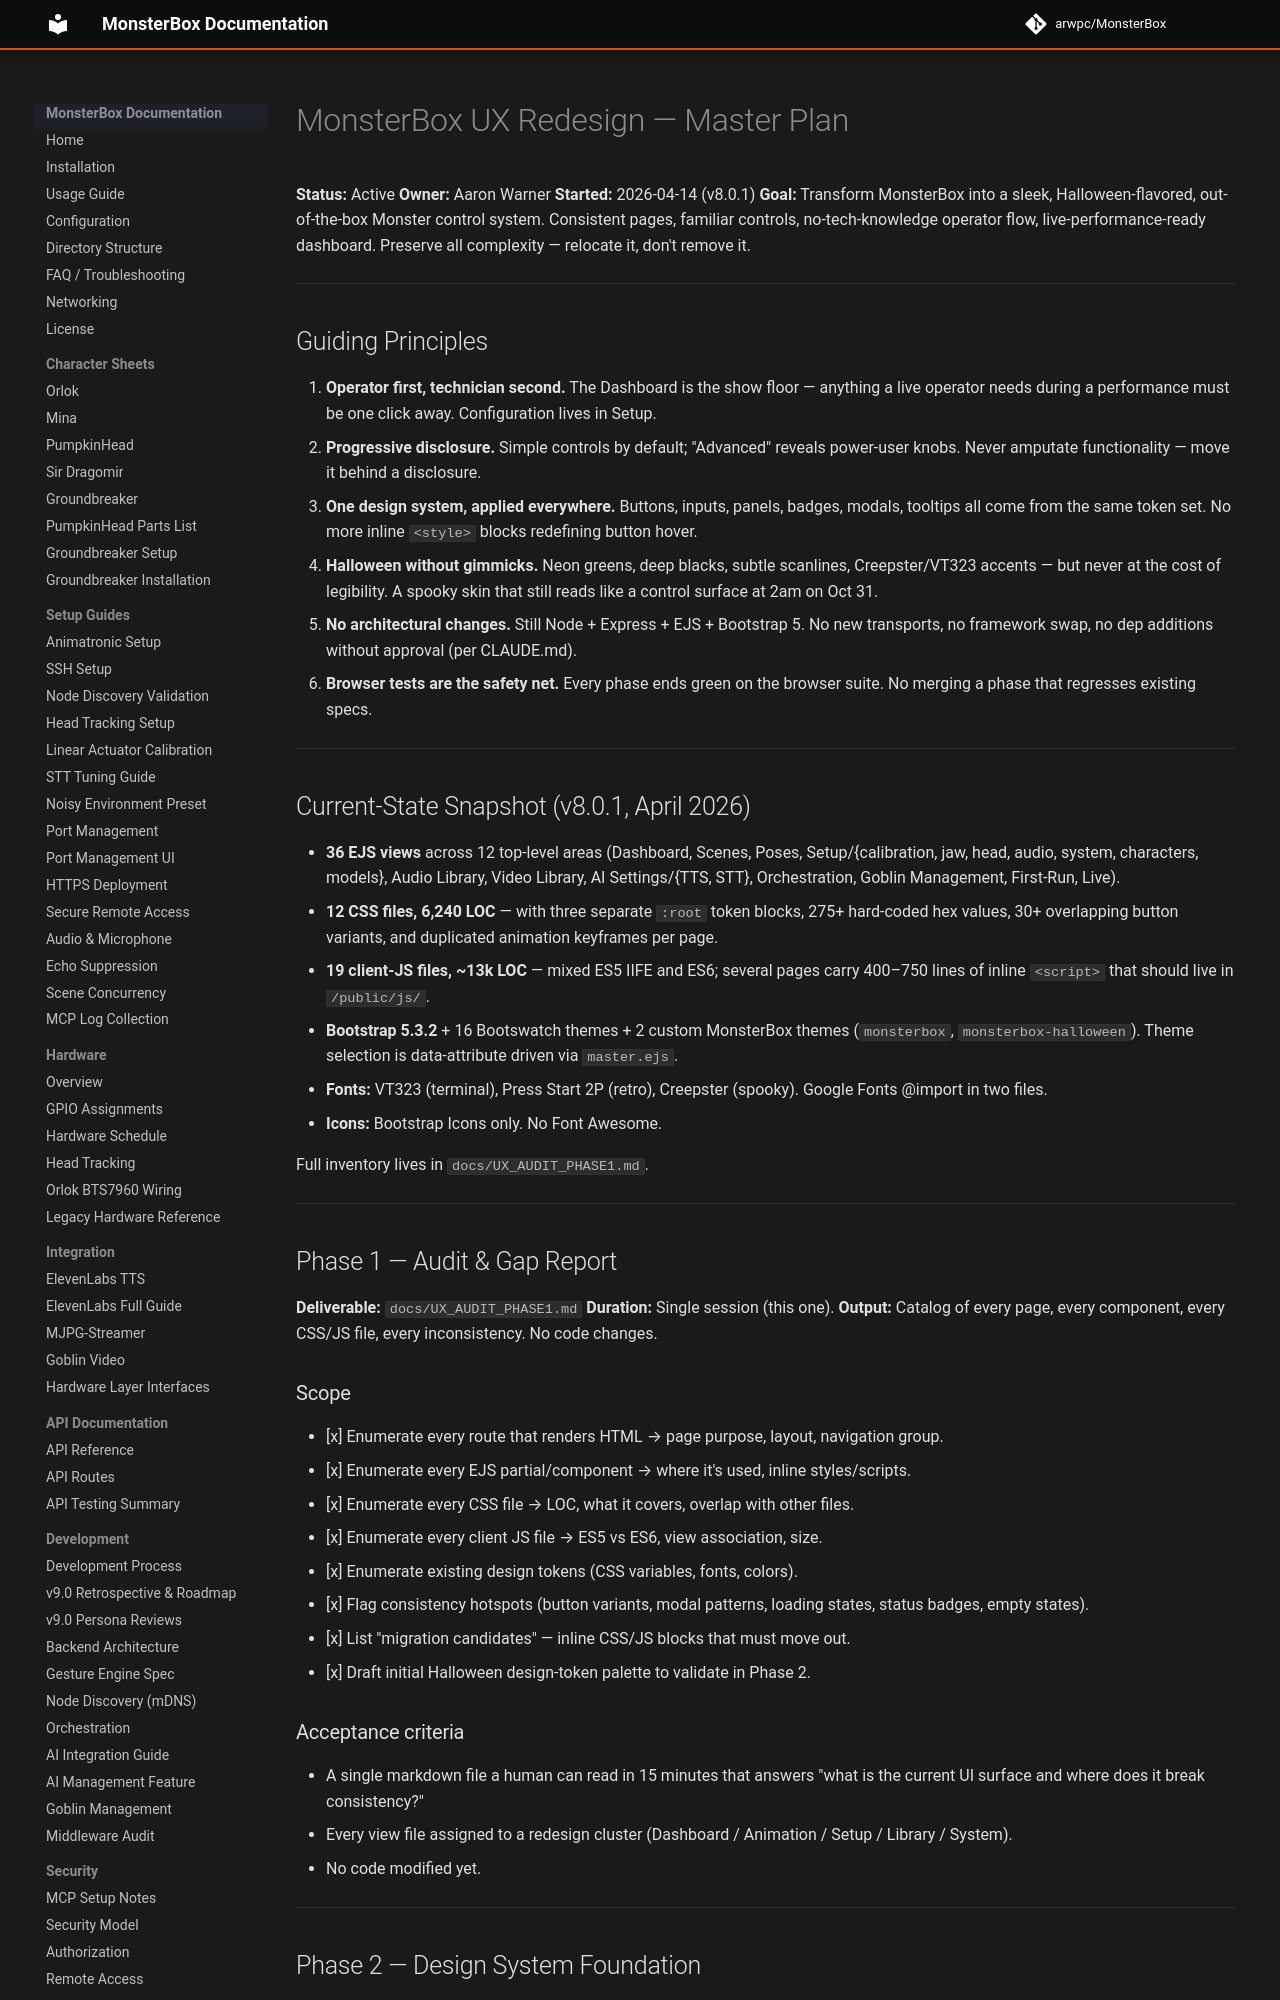

repository: arwpc/MonsterBox · page: UX_REDESIGN_PLAN/index.html · generator: mkdocs

# MonsterBox UX Redesign — Master Plan

**Status:** Active
**Owner:** Aaron Warner
**Started:** 2026-04-14 (v8.0.1)
**Goal:** Transform MonsterBox into a sleek, Halloween-flavored, out-of-the-box Monster control system. Consistent pages, familiar controls, no-tech-knowledge operator flow, live-performance-ready dashboard. Preserve all complexity — relocate it, don't remove it.

---

## Guiding Principles

1. **Operator first, technician second.** The Dashboard is the show floor — anything a live operator needs during a performance must be one click away. Configuration lives in Setup.
2. **Progressive disclosure.** Simple controls by default; "Advanced" reveals power-user knobs. Never amputate functionality — move it behind a disclosure.
3. **One design system, applied everywhere.** Buttons, inputs, panels, badges, modals, tooltips all come from the same token set. No more inline `<style>` blocks redefining button hover.
4. **Halloween without gimmicks.** Neon greens, deep blacks, subtle scanlines, Creepster/VT323 accents — but never at the cost of legibility. A spooky skin that still reads like a control surface at 2am on Oct 31.
5. **No architectural changes.** Still Node + Express + EJS + Bootstrap 5. No new transports, no framework swap, no dep additions without approval (per CLAUDE.md).
6. **Browser tests are the safety net.** Every phase ends green on the browser suite. No merging a phase that regresses existing specs.

---

## Current-State Snapshot (v8.0.1, April 2026)

- **36 EJS views** across 12 top-level areas (Dashboard, Scenes, Poses, Setup/{calibration, jaw, head, audio, system, characters, models}, Audio Library, Video Library, AI Settings/{TTS, STT}, Orchestration, Goblin Management, First-Run, Live).
- **12 CSS files, 6,240 LOC** — with three separate `:root` token blocks, 275+ hard-coded hex values, 30+ overlapping button variants, and duplicated animation keyframes per page.
- **19 client-JS files, ~13k LOC** — mixed ES5 IIFE and ES6; several pages carry 400–750 lines of inline `<script>` that should live in `/public/js/`.
- **Bootstrap 5.3.2** + 16 Bootswatch themes + 2 custom MonsterBox themes (`monsterbox`, `monsterbox-halloween`). Theme selection is data-attribute driven via `master.ejs`.
- **Fonts:** VT323 (terminal), Press Start 2P (retro), Creepster (spooky). Google Fonts @import in two files.
- **Icons:** Bootstrap Icons only. No Font Awesome.

Full inventory lives in `docs/UX_AUDIT_PHASE1.md`.

---

## Phase 1 — Audit & Gap Report

**Deliverable:** `docs/UX_AUDIT_PHASE1.md`
**Duration:** Single session (this one).
**Output:** Catalog of every page, every component, every CSS/JS file, every inconsistency. No code changes.

### Scope

- [x] Enumerate every route that renders HTML → page purpose, layout, navigation group.
- [x] Enumerate every EJS partial/component → where it's used, inline styles/scripts.
- [x] Enumerate every CSS file → LOC, what it covers, overlap with other files.
- [x] Enumerate every client JS file → ES5 vs ES6, view association, size.
- [x] Enumerate existing design tokens (CSS variables, fonts, colors).
- [x] Flag consistency hotspots (button variants, modal patterns, loading states, status badges, empty states).
- [x] List "migration candidates" — inline CSS/JS blocks that must move out.
- [x] Draft initial Halloween design-token palette to validate in Phase 2.
